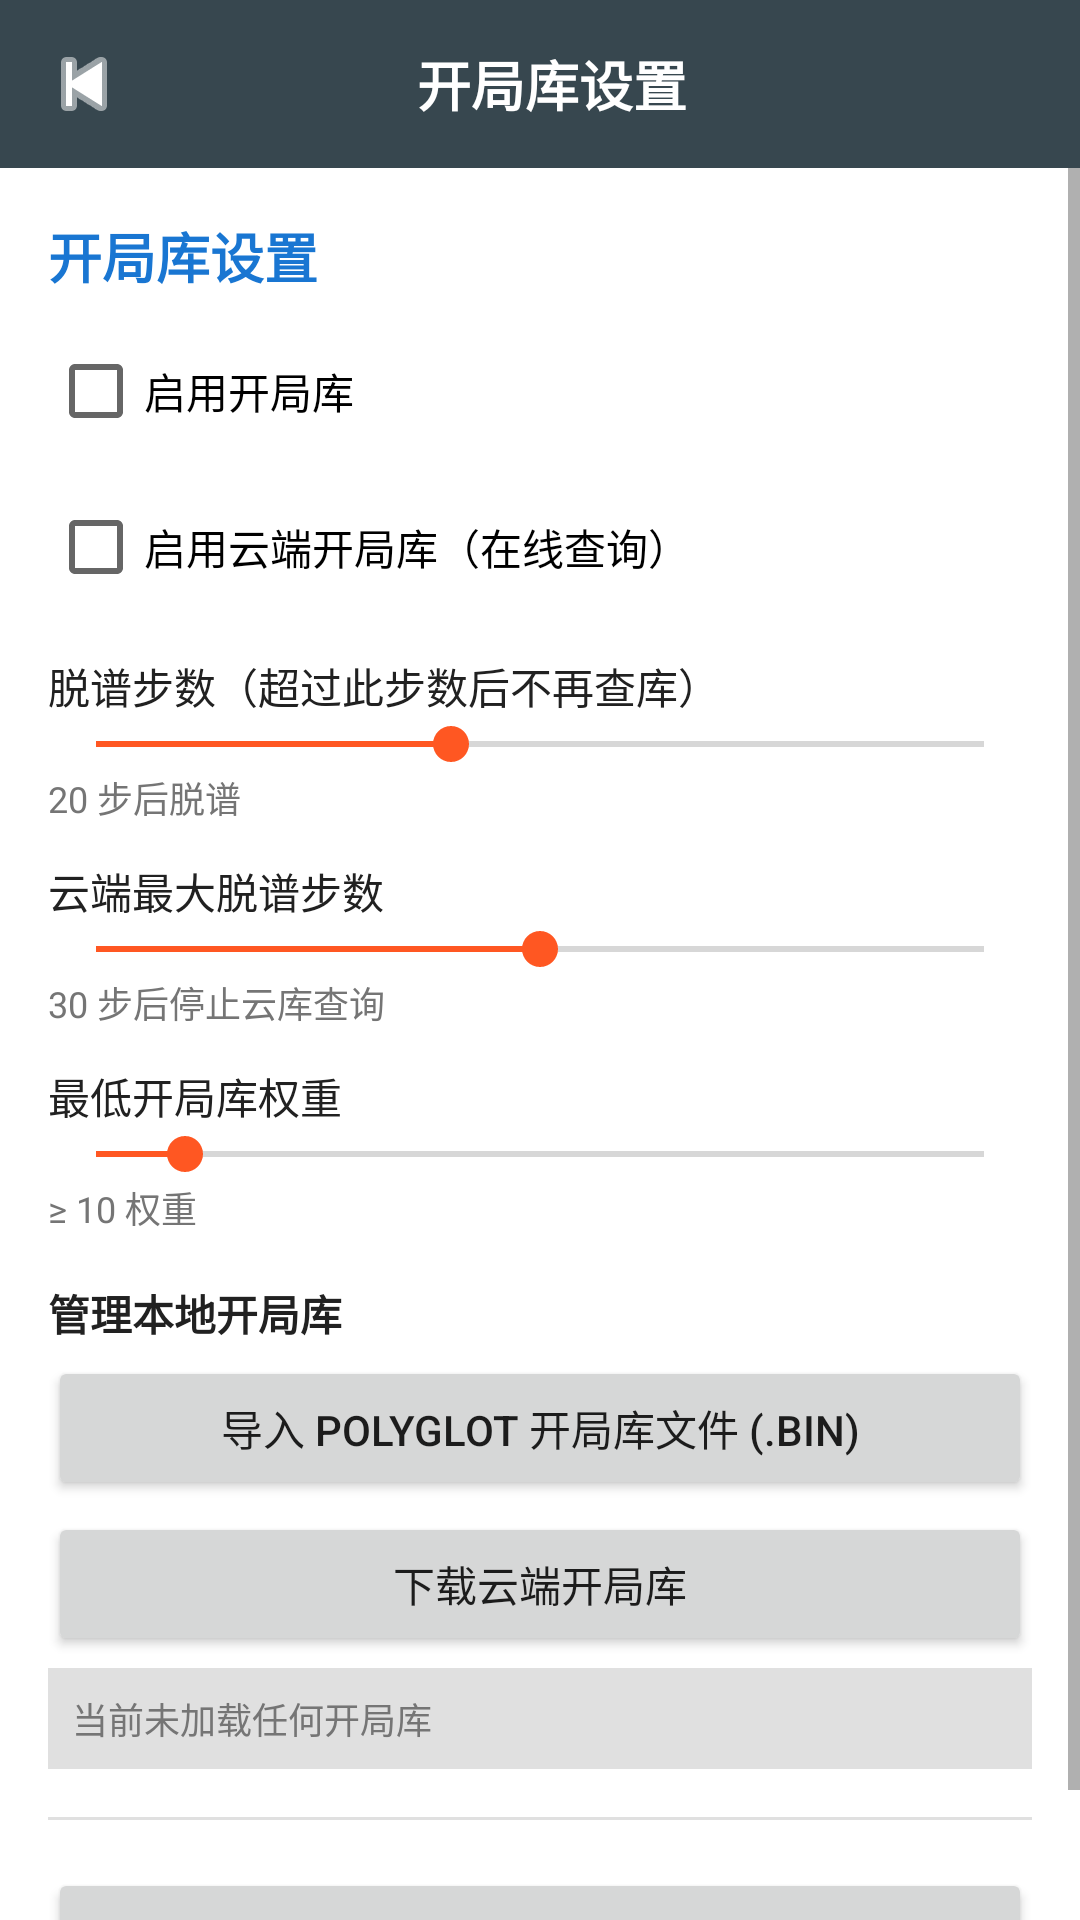

Produce the Android XML layout that renders to this screen, including the resource entries it uses.
<!-- AndroidManifest.xml: application theme Theme.QinDaChess -->
<!-- res/layout/activity_book_settings.xml -->
<?xml version="1.0" encoding="utf-8"?>
<LinearLayout xmlns:android="http://schemas.android.com/apk/res/android"
    android:layout_width="match_parent"
    android:layout_height="match_parent"
    android:orientation="vertical">

    <LinearLayout
        android:layout_width="match_parent"
        android:layout_height="56dp"
        android:background="#37474F"
        android:gravity="center_vertical"
        android:orientation="horizontal">

        <ImageButton
            android:id="@+id/btnBackBook"
            android:layout_width="wrap_content"
            android:layout_height="wrap_content"
            android:background="?attr/selectableItemBackgroundBorderless"
            android:contentDescription="返回"
            android:padding="12dp"
            android:src="@android:drawable/ic_media_previous"
            android:tint="@android:color/white" />

        <TextView
            android:layout_width="0dp"
            android:layout_height="wrap_content"
            android:layout_weight="1"
            android:gravity="center"
            android:text="开局库设置"
            android:textColor="@android:color/white"
            android:textSize="18sp"
            android:textStyle="bold"
            android:layout_marginEnd="48dp" />

    </LinearLayout>

    <ScrollView
        android:layout_width="match_parent"
        android:layout_height="0dp"
        android:layout_weight="1"
        android:fillViewport="true">

        <LinearLayout
            android:layout_width="match_parent"
            android:layout_height="wrap_content"
            android:orientation="vertical"
            android:padding="16dp">

            <TextView
                android:layout_width="match_parent"
                android:layout_height="wrap_content"
                android:text="开局库设置"
                android:textStyle="bold"
                android:textSize="18sp"
                android:textColor="@color/engine_text" />

            <CheckBox
                android:id="@+id/checkUseBook"
                android:layout_width="wrap_content"
                android:layout_height="wrap_content"
                android:text="启用开局库"
                android:textSize="14sp"
                android:layout_marginTop="8dp" />

            <CheckBox
                android:id="@+id/checkCloudEnabled"
                android:layout_width="wrap_content"
                android:layout_height="wrap_content"
                android:text="启用云端开局库（在线查询）"
                android:textSize="14sp"
                android:layout_marginTop="4dp" />

            <TextView
                android:layout_width="match_parent"
                android:layout_height="wrap_content"
                android:text="脱谱步数（超过此步数后不再查库）"
                android:textSize="14sp"
                android:layout_marginTop="12dp"
                android:textColor="@color/dark_text" />

            <SeekBar
                android:id="@+id/seekMaxBookMoves"
                android:layout_width="match_parent"
                android:layout_height="wrap_content"
                android:max="50"
                android:progress="20" />

            <TextView
                android:id="@+id/textMaxBookMovesValue"
                android:layout_width="wrap_content"
                android:layout_height="wrap_content"
                android:text="20 步后脱谱"
                android:textSize="12sp"
                android:textColor="@color/info_text" />

            <TextView
                android:layout_width="match_parent"
                android:layout_height="wrap_content"
                android:text="云端最大脱谱步数"
                android:textSize="14sp"
                android:layout_marginTop="12dp"
                android:textColor="@color/dark_text" />

            <SeekBar
                android:id="@+id/seekMaxCloudMoves"
                android:layout_width="match_parent"
                android:layout_height="wrap_content"
                android:max="60"
                android:progress="30" />

            <TextView
                android:id="@+id/textMaxCloudMovesValue"
                android:layout_width="wrap_content"
                android:layout_height="wrap_content"
                android:text="30 步后停止云库查询"
                android:textSize="12sp"
                android:textColor="@color/info_text" />

            <TextView
                android:layout_width="match_parent"
                android:layout_height="wrap_content"
                android:text="最低开局库权重"
                android:textSize="14sp"
                android:layout_marginTop="12dp"
                android:textColor="@color/dark_text" />

            <SeekBar
                android:id="@+id/seekMinBookWeight"
                android:layout_width="match_parent"
                android:layout_height="wrap_content"
                android:max="100"
                android:progress="10" />

            <TextView
                android:id="@+id/textMinBookWeightValue"
                android:layout_width="wrap_content"
                android:layout_height="wrap_content"
                android:text="≥ 10 权重"
                android:textSize="12sp"
                android:textColor="@color/info_text" />

            <TextView
                android:layout_width="match_parent"
                android:layout_height="wrap_content"
                android:text="管理本地开局库"
                android:textSize="14sp"
                android:layout_marginTop="16dp"
                android:textStyle="bold"
                android:textColor="@color/dark_text" />

            <Button
                android:id="@+id/btnImportBook"
                android:layout_width="match_parent"
                android:layout_height="wrap_content"
                android:text="导入 PolyGlot 开局库文件 (.bin)"
                android:layout_marginTop="4dp" />

            <Button
                android:id="@+id/btnDownloadCloudBook"
                android:layout_width="match_parent"
                android:layout_height="wrap_content"
                android:text="下载云端开局库"
                android:layout_marginTop="4dp" />

            <TextView
                android:id="@+id/textBookStatus"
                android:layout_width="match_parent"
                android:layout_height="wrap_content"
                android:text="当前未加载任何开局库"
                android:textSize="12sp"
                android:textColor="@color/info_text"
                android:layout_marginTop="4dp"
                android:padding="8dp"
                android:background="@color/divider" />

            <View
                android:layout_width="match_parent"
                android:layout_height="1dp"
                android:background="@color/divider"
                android:layout_marginVertical="16dp" />

            <Button
                android:id="@+id/btnApplyBook"
                android:layout_width="match_parent"
                android:layout_height="wrap_content"
                android:text="应用开局库设置" />

        </LinearLayout>
    </ScrollView>
</LinearLayout>
<!-- resources referenced by this layout -->
<resources>
  <color name="dark_text">#212121</color>
  <color name="divider">#E0E0E0</color>
  <color name="engine_text">#1976D2</color>
  <color name="info_text">#757575</color>
  <style name="Theme.QinDaChess" parent="Theme.MaterialComponents.DayNight.NoActionBar">
          <item name="colorPrimary">@color/primary</item>
          <item name="colorPrimaryDark">@color/primary_dark</item>
          <item name="colorAccent">@color/accent</item>
          <item name="android:windowNoTitle">true</item>
          <item name="android:windowActionBar">false</item>
      </style>
  <color name="primary">#5D4037</color>
  <color name="primary_dark">#4E342E</color>
  <color name="accent">#FF5722</color>
</resources>
